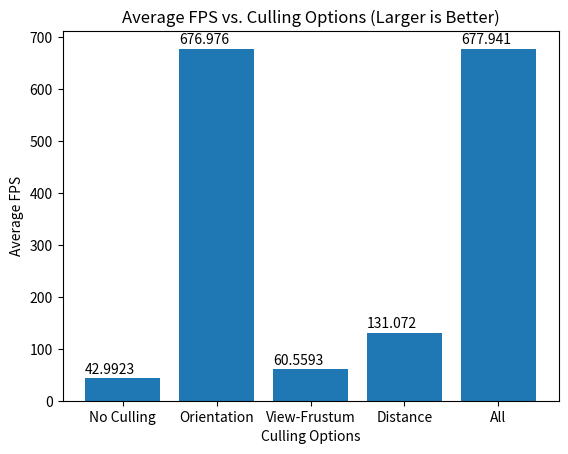

Write Python code to recreate this figure.
import numpy as np
from matplotlib import pyplot as plt

if __name__ == '__main__':
  # tested with NUM_BlADES = 2^18
  culling_options = [
      'No Culling', 'Orientation', 'View-Frustum', 'Distance', 'All'
  ]
  average_fps = [42.9923, 676.976, 60.5593, 131.072, 677.941]

  plt.figure()
  bars = plt.bar(culling_options, average_fps)
  plt.xlabel('Culling Options')
  plt.ylabel('Average FPS')
  plt.title('Average FPS vs. Culling Options (Larger is Better)')

  for bar in bars:
    yval = bar.get_height()
    plt.text(bar.get_x(), yval + 10, yval)

  plt.show()
